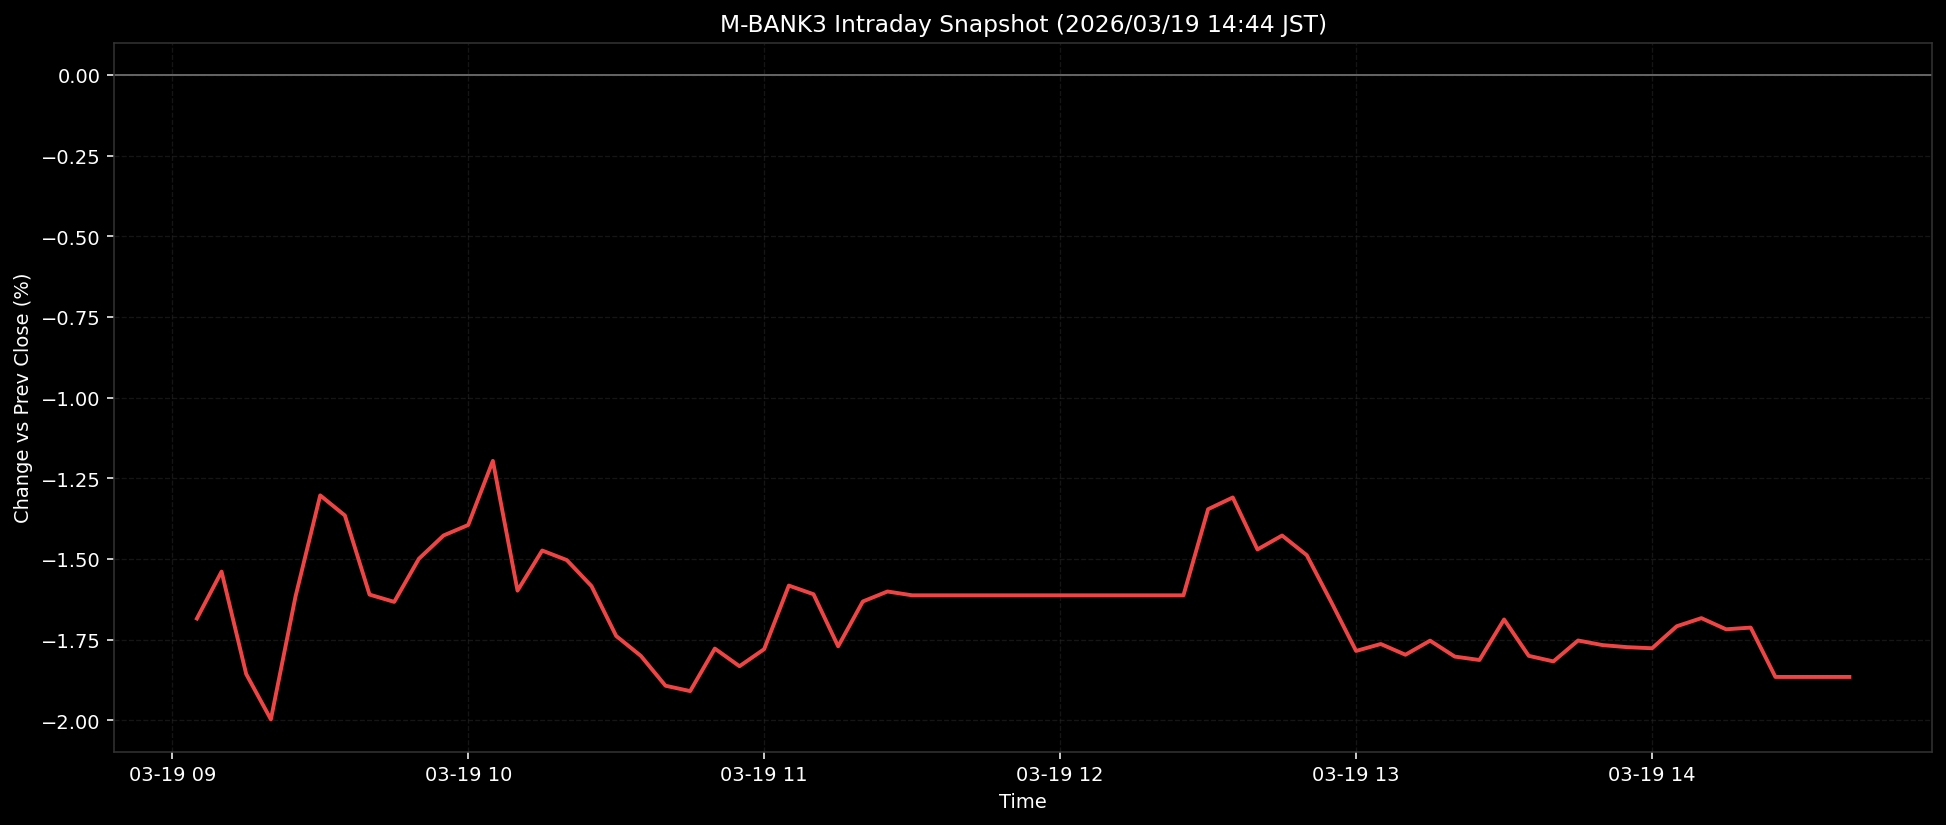

Values plotted in this chart, from the file beside it:
ts, pct
2026-03-19T09:05:00+0900, -1.685
2026-03-19T09:10:00+0900, -1.539
2026-03-19T09:15:00+0900, -1.857
2026-03-19T09:20:00+0900, -1.997
2026-03-19T09:25:00+0900, -1.616
2026-03-19T09:30:00+0900, -1.303
2026-03-19T09:35:00+0900, -1.365
2026-03-19T09:40:00+0900, -1.61
2026-03-19T09:45:00+0900, -1.633
2026-03-19T09:50:00+0900, -1.499
2026-03-19T09:55:00+0900, -1.427
2026-03-19T10:00:00+0900, -1.395
2026-03-19T10:05:00+0900, -1.196
2026-03-19T10:10:00+0900, -1.598
2026-03-19T10:15:00+0900, -1.474
2026-03-19T10:20:00+0900, -1.504
2026-03-19T10:25:00+0900, -1.584
2026-03-19T10:30:00+0900, -1.738
2026-03-19T10:35:00+0900, -1.8
2026-03-19T10:40:00+0900, -1.893
2026-03-19T10:45:00+0900, -1.909
2026-03-19T10:50:00+0900, -1.778
2026-03-19T10:55:00+0900, -1.832
2026-03-19T11:00:00+0900, -1.78
2026-03-19T11:05:00+0900, -1.583
2026-03-19T11:10:00+0900, -1.609
2026-03-19T11:15:00+0900, -1.771
2026-03-19T11:20:00+0900, -1.632
2026-03-19T11:25:00+0900, -1.601
2026-03-19T11:30:00+0900, -1.613
2026-03-19T11:35:00+0900, -1.613
2026-03-19T11:40:00+0900, -1.613
2026-03-19T11:45:00+0900, -1.613
2026-03-19T11:50:00+0900, -1.613
2026-03-19T11:55:00+0900, -1.613
2026-03-19T12:00:00+0900, -1.613
2026-03-19T12:05:00+0900, -1.613
2026-03-19T12:10:00+0900, -1.613
2026-03-19T12:15:00+0900, -1.613
2026-03-19T12:20:00+0900, -1.613
2026-03-19T12:25:00+0900, -1.613
2026-03-19T12:30:00+0900, -1.346
2026-03-19T12:35:00+0900, -1.31
2026-03-19T12:40:00+0900, -1.471
2026-03-19T12:45:00+0900, -1.427
2026-03-19T12:50:00+0900, -1.488
2026-03-19T12:55:00+0900, -1.635
2026-03-19T13:00:00+0900, -1.785
2026-03-19T13:05:00+0900, -1.764
2026-03-19T13:10:00+0900, -1.797
2026-03-19T13:15:00+0900, -1.753
2026-03-19T13:20:00+0900, -1.802
2026-03-19T13:25:00+0900, -1.813
2026-03-19T13:30:00+0900, -1.688
2026-03-19T13:35:00+0900, -1.8
2026-03-19T13:40:00+0900, -1.817
2026-03-19T13:45:00+0900, -1.753
2026-03-19T13:50:00+0900, -1.767
2026-03-19T13:55:00+0900, -1.773
2026-03-19T14:00:00+0900, -1.777
... 8 more rows
